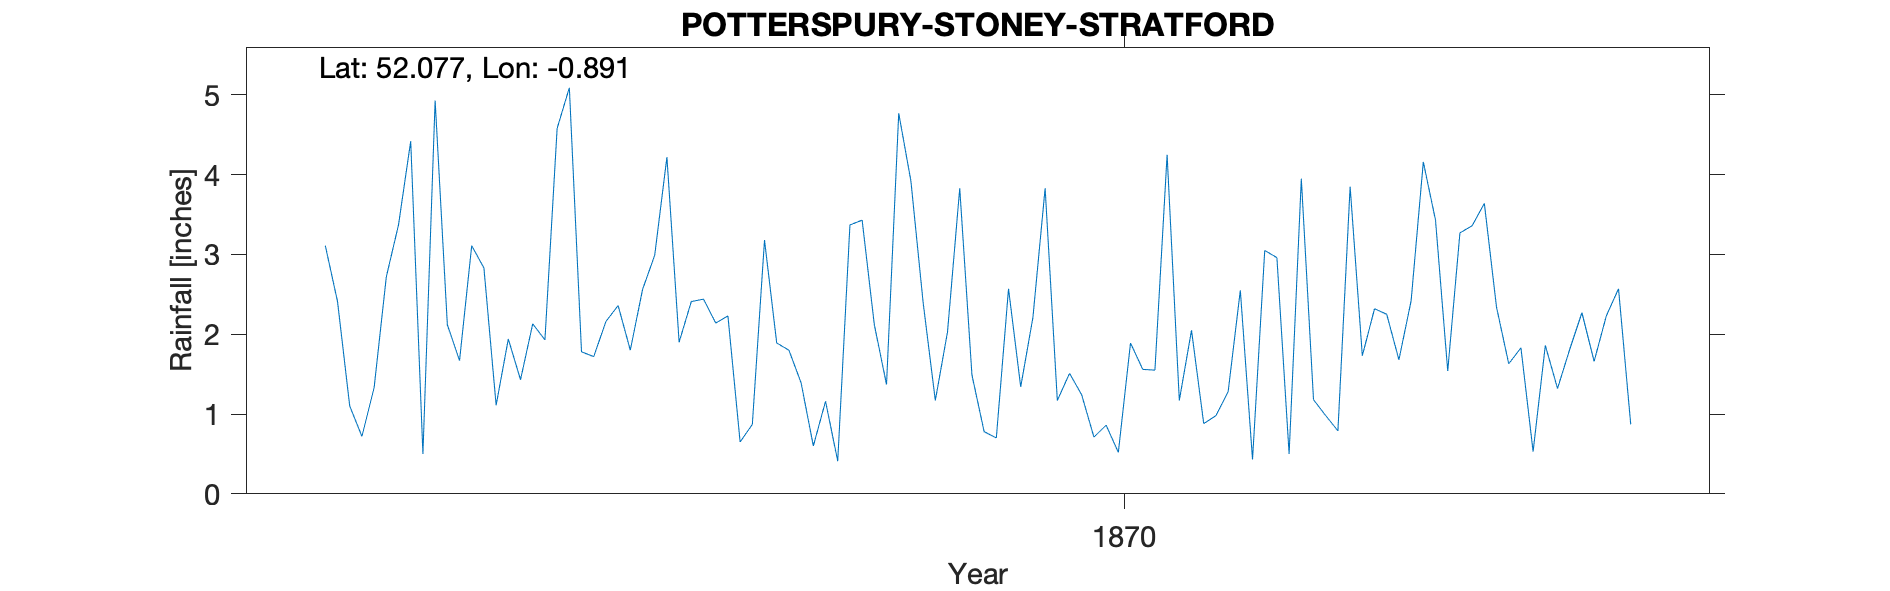

The table this chart was drawn from, first rows:
POTTERSPURY-STONEY-STRATFORD, , , , , , , , , , , , , , , , , , , , , , , 
Grid ref, SP761427, Long, -0.891, Lat, 52.08, Elevation, 320, ft, , , , , , , , , , , , , , , 
Station no, RR2082, , , , , , , , , , , , , , , , , , , , , , 
, 1860, 1861, 1862, 1863, 1864, 1865, 1866, 1867, 1868, 1869, 1870, 1871, 1872, 1873, 1874, 1875, 1876, 1877, 1878, 1879, , , 
January, , , , , , 3.11, 3.11, 2.36, 3.18, 3.92, 1.17, 0.88, 3.85, 2.34, , , , , , , , , 
February, , , , , , 2.41, 2.83, 1.8, 1.89, 2.4, 1.51, 0.98, 1.73, 1.63, , , , , , , , , 
March, , , , , , 1.1, 1.11, 2.56, 1.8, 1.17, 1.24, 1.28, 2.32, 1.83, , , , , , , , , 
April, , , , , , 0.72, 1.94, 2.99, 1.39, 2.03, 0.71, 2.55, 2.25, 0.53, , , , , , , , , 
May, , , , , , 1.33, 1.43, 4.22, 0.6, 3.83, 0.86, 0.43, 1.68, 1.86, , , , , , , , , 
June, , , , , , 2.72, 2.13, 1.9, 1.16, 1.49, 0.52, 3.05, 2.42, 1.32, , , , , , , , , 
July, , , , , , 3.37, 1.93, 2.41, 0.41, 0.78, 1.89, 2.96, 4.16, 1.81, , , , , , , , , 
August, , , , , , 4.42, 4.58, 2.44, 3.37, 0.7, 1.56, 0.5, 3.43, 2.27, , , , , , , , , 
September, , , , , , 0.5, 5.09, 2.14, 3.43, 2.57, 1.55, 3.95, 1.54, 1.66, , , , , , , , , 
October, , , , , , 4.93, 1.78, 2.23, 2.12, 1.34, 4.25, 1.18, 3.27, 2.23, , , , , , , , , 
November, , , , , , 2.12, 1.72, 0.65, 1.37, 2.21, 1.17, 0.98, 3.36, 2.57, , , , , , , , , 
December, , , , , , 1.67, 2.16, 0.87, 4.77, 3.83, 2.05, 0.79, 3.64, 0.87, , , , , , , , , 
Total, , , , , , 28.4, 29.81, 26.57, 25.49, 26.27, 18.48, 19.53, 33.65, 20.92, , , , , , , , , 
